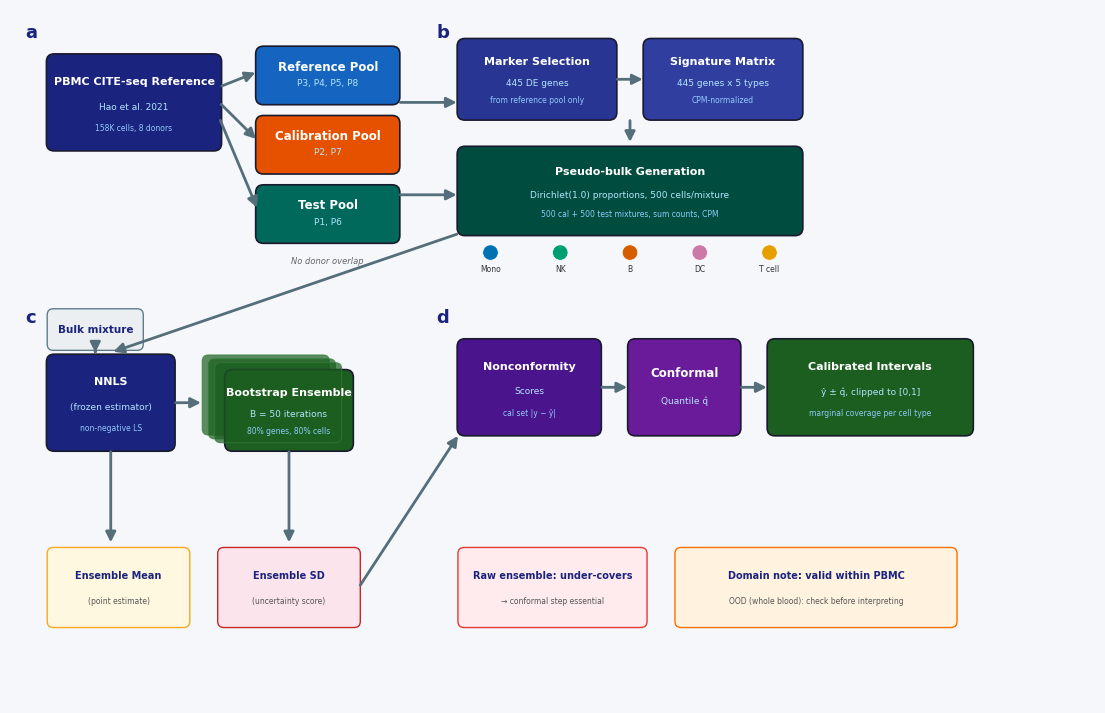

Recreate this plot in Python. (Note: this script raises an exception after producing the figure.)
#!/usr/bin/env python
"""Figure 1 v4: Dark-module BioRender-inspired style matching user reference."""
import matplotlib
matplotlib.use('Agg')
import matplotlib.pyplot as plt
from matplotlib.patches import FancyBboxPatch, FancyArrowPatch, Circle
from matplotlib.colors import LinearSegmentedColormap
import numpy as np

plt.rcParams.update({
    'font.family': 'DejaVu Sans', 'font.size': 7,
    'figure.facecolor': '#F5F7FA', 'savefig.facecolor': '#F5F7FA',
    'savefig.dpi': 300
})

fig, ax = plt.subplots(figsize=(14, 9))
ax.set_xlim(0, 140); ax.set_ylim(0, 90)
ax.axis('off')
ax.set_facecolor('#F5F7FA')

# Colors - dark module style
DARK1 = '#1A237E'   # deep indigo
DARK2 = '#283593'   # indigo
DARK3 = '#303F9F'   # lighter indigo
DARK4 = '#1B5E20'   # dark green
DARK5 = '#4A148C'   # deep purple
DARK6 = '#BF360C'   # deep orange
ACCENT1 = '#42A5F5' # light blue accent
ACCENT2 = '#66BB6A' # green accent
ACCENT3 = '#AB47BC' # purple accent
ACCENT4 = '#FF7043' # orange accent
WHITE = '#FFFFFF'
LGRAY = '#E8EAF6'
ARROW_C = '#546E7A'

def dark_module(x, y, w, h, color=DARK1, title='', subtitle='', detail=''):
    """Draw a dark rounded module with white text."""
    ax.add_patch(FancyBboxPatch((x, y), w, h,
        boxstyle='round,pad=0.3,rounding_size=1.0',
        fc=color, ec='#1A1A2E', lw=1.2, zorder=3))
    cy = y + h/2
    if title and subtitle and detail:
        ax.text(x+w/2, cy+h*0.22, title, ha='center', va='center',
                fontsize=8, fontweight='bold', color=WHITE, zorder=4)
        ax.text(x+w/2, cy-h*0.05, subtitle, ha='center', va='center',
                fontsize=6.5, color='#B3E5FC', zorder=4)
        ax.text(x+w/2, cy-h*0.28, detail, ha='center', va='center',
                fontsize=5.5, color='#90CAF9', zorder=4)
    elif title and subtitle:
        ax.text(x+w/2, cy+h*0.15, title, ha='center', va='center',
                fontsize=8.5, fontweight='bold', color=WHITE, zorder=4)
        ax.text(x+w/2, cy-h*0.15, subtitle, ha='center', va='center',
                fontsize=6.5, color='#B3E5FC', zorder=4)
    elif title:
        ax.text(x+w/2, cy, title, ha='center', va='center',
                fontsize=9, fontweight='bold', color=WHITE, zorder=4)

def light_module(x, y, w, h, color='#E3F2FD', ec='#1565C0', title='', subtitle=''):
    ax.add_patch(FancyBboxPatch((x, y), w, h,
        boxstyle='round,pad=0.2,rounding_size=0.8',
        fc=color, ec=ec, lw=1.0, zorder=3))
    cy = y + h/2
    if title and subtitle:
        ax.text(x+w/2, cy+h*0.15, title, ha='center', va='center',
                fontsize=7, fontweight='bold', color='#1A237E', zorder=4)
        ax.text(x+w/2, cy-h*0.18, subtitle, ha='center', va='center',
                fontsize=5.5, color='#555555', zorder=4)
    elif title:
        ax.text(x+w/2, cy, title, ha='center', va='center',
                fontsize=7.5, fontweight='bold', color='#1A237E', zorder=4)

def thick_arrow(x1, y1, x2, y2, color=ARROW_C):
    ax.annotate('', xy=(x2, y2), xytext=(x1, y1),
        arrowprops=dict(arrowstyle='-|>', color=color, lw=2.0,
                        mutation_scale=15, connectionstyle='arc3,rad=0'))

def panel_label(x, y, text):
    ax.text(x, y, text, fontsize=13, fontweight='bold', color='#1A237E',
            va='center', ha='left', zorder=10)

# ════════════════════════════════════════════════════
# Panel a: Data and donor-aware split (top-left)
# ════════════════════════════════════════════════════
panel_label(2, 87, 'a')

dark_module(5, 72, 22, 12, DARK1,
            'PBMC CITE-seq Reference',
            'Hao et al. 2021',
            '158K cells, 8 donors')

# Three pool modules
dark_module(32, 78, 18, 7, '#1565C0',
            'Reference Pool', 'P3, P4, P5, P8')
dark_module(32, 69, 18, 7, '#E65100',
            'Calibration Pool', 'P2, P7')
dark_module(32, 60, 18, 7, '#00695C',
            'Test Pool', 'P1, P6')

# Arrows from reference to pools
thick_arrow(27, 80, 32, 82)
thick_arrow(27, 78, 32, 73)
thick_arrow(27, 76, 32, 64)

# Note
ax.text(41, 57, 'No donor overlap', fontsize=6, ha='center',
        style='italic', color='#666666')

# ════════════════════════════════════════════════════
# Panel b: Signature + pseudo-bulk (top-right)
# ════════════════════════════════════════════════════
panel_label(55, 87, 'b')

dark_module(58, 76, 20, 10, DARK2,
            'Marker Selection',
            '445 DE genes',
            'from reference pool only')

dark_module(82, 76, 20, 10, DARK3,
            'Signature Matrix',
            '445 genes x 5 types',
            'CPM-normalized')

dark_module(58, 61, 44, 11, '#004D40',
            'Pseudo-bulk Generation',
            'Dirichlet(1.0) proportions, 500 cells/mixture',
            '500 cal + 500 test mixtures, sum counts, CPM')

# Cell type dots
cell_colors = [('#0072B2','Mono'), ('#009E73','NK'), ('#D55E00','B'),
               ('#CC79A7','DC'), ('#E69F00','T cell')]
for i, (col, name) in enumerate(cell_colors):
    ax.add_patch(Circle((62+i*9, 58.5), 1.0, fc=col, ec='white', lw=0.5, zorder=5))
    ax.text(62+i*9, 56, name, ha='center', fontsize=5.5, color='#333333')

thick_arrow(78, 81, 82, 81)
thick_arrow(80, 76, 80, 72.5)

# ════════════════════════════════════════════════════
# Panel c: NNLS + Ensemble (bottom-left)
# ════════════════════════════════════════════════════
panel_label(2, 50, 'c')

dark_module(5, 33, 16, 12, DARK1,
            'NNLS',
            '(frozen estimator)',
            'non-negative LS')

# Ensemble stack effect
for j in range(3):
    ax.add_patch(FancyBboxPatch((25+j*0.8, 35-j*0.5), 16, 10,
        boxstyle='round,pad=0.2,rounding_size=0.8',
        fc='#1B5E20', ec='#2E7D32', lw=0.8, alpha=0.7, zorder=2+j))
dark_module(28, 33, 16, 10, DARK4,
            'Bootstrap Ensemble',
            'B = 50 iterations',
            '80% genes, 80% cells')

# Outputs
light_module(5, 10, 18, 10, '#FFF8E1', '#F9A825',
             'Ensemble Mean', '(point estimate)')
light_module(27, 10, 18, 10, '#FCE4EC', '#C62828',
             'Ensemble SD', '(uncertainty score)')

thick_arrow(21, 39, 25, 39)
thick_arrow(13, 33, 13, 20.5)
thick_arrow(36, 33, 36, 20.5)

# Input arrow
light_module(5, 46, 12, 5, '#ECEFF1', '#607D8B', 'Bulk mixture')
thick_arrow(11, 46, 11, 45.5)

# ════════════════════════════════════════════════════
# Panel d: Conformal calibration (bottom-right)
# ════════════════════════════════════════════════════
panel_label(55, 50, 'd')

dark_module(58, 35, 18, 12, DARK5,
            'Nonconformity',
            'Scores',
            'cal set |y − ŷ|')

dark_module(80, 35, 14, 12, '#6A1B9A',
            'Conformal',
            'Quantile q̂')

dark_module(98, 35, 26, 12, '#1B5E20',
            'Calibrated Intervals',
            'ŷ ± q̂, clipped to [0,1]',
            'marginal coverage per cell type')

# Warning boxes (small, at bottom)
light_module(58, 10, 24, 10, '#FFEBEE', '#E53935',
             'Raw ensemble: under-covers',
             '→ conformal step essential')

light_module(86, 10, 36, 10, '#FFF3E0', '#FF6F00',
             'Domain note: valid within PBMC',
             'OOD (whole blood): check before interpreting')

thick_arrow(76, 41, 80, 41)
thick_arrow(94, 41, 98, 41)

# ════════════════════════════════════════════════════
# Main flow arrows between panels
# ════════════════════════════════════════════════════
# a → b
thick_arrow(50, 78, 58, 78)
# b → c (signature feeds into NNLS)
thick_arrow(58, 61, 13, 45.5)
# c → d (ensemble outputs feed conformal)
thick_arrow(45, 15, 58, 35)
# a pools → b pseudo-bulk
thick_arrow(50, 66, 58, 66)

out = 'd:/方法学论文/calibdeconv/results/figures_publication_draft'
fig.savefig(f'{out}/fig1_dark_module_v4.png', bbox_inches='tight', dpi=300)
fig.savefig(f'{out}/fig1_dark_module_v4.pdf', bbox_inches='tight')
fig.savefig(f'{out}/fig1_dark_module_v4.svg', bbox_inches='tight')
plt.close()
print('Figure 1 v4 (dark-module style) saved')
